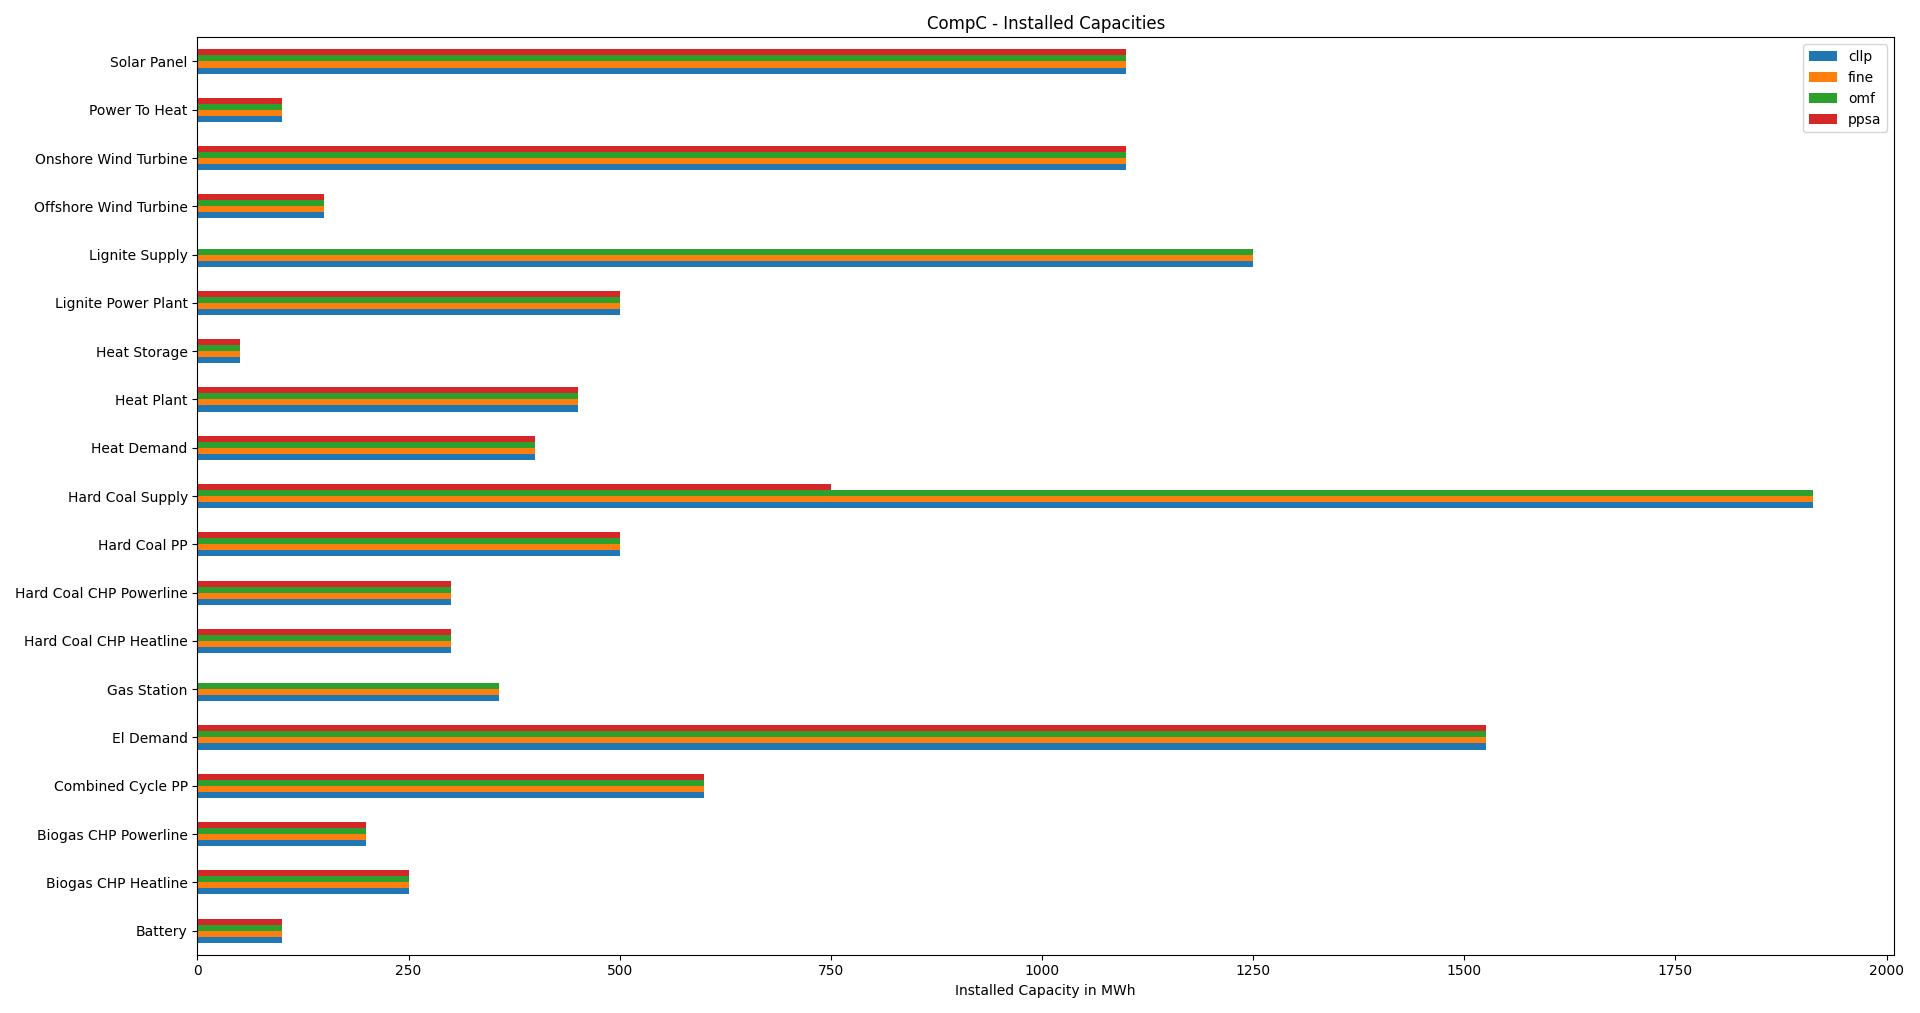

The table this chart was drawn from, first rows:
, cllp, fine, omf, ppsa
Battery, 100, 100, 100, 100
Biogas CHP Heatline, 250, 250, 250, 250
Biogas CHP Powerline, 200, 200, 200, 200
Combined Cycle PP, 600, 600, 600, 600
El Demand, 1526, 1526, 1526, 1526
Gas Station, 357, 357, 357, 0
Hard Coal CHP Heatline, 300, 300, 300, 300
Hard Coal CHP Powerline, 300, 300, 300, 300
Hard Coal PP, 500, 500, 500, 500
Hard Coal Supply, 1913, 1913, 1913, 750
Heat Demand, 400, 400, 400, 400
Heat Plant, 450, 450, 450, 450
Heat Storage, 50, 50, 50, 50
Lignite Power Plant, 500, 500, 500, 500
Lignite Supply, 1250, 1250, 1250, 0
Offshore Wind Turbine, 150, 150, 150, 150
Onshore Wind Turbine, 1100, 1100, 1100, 1100
Power To Heat, 100, 100, 100, 100
Solar Panel, 1100, 1100, 1100, 1100
